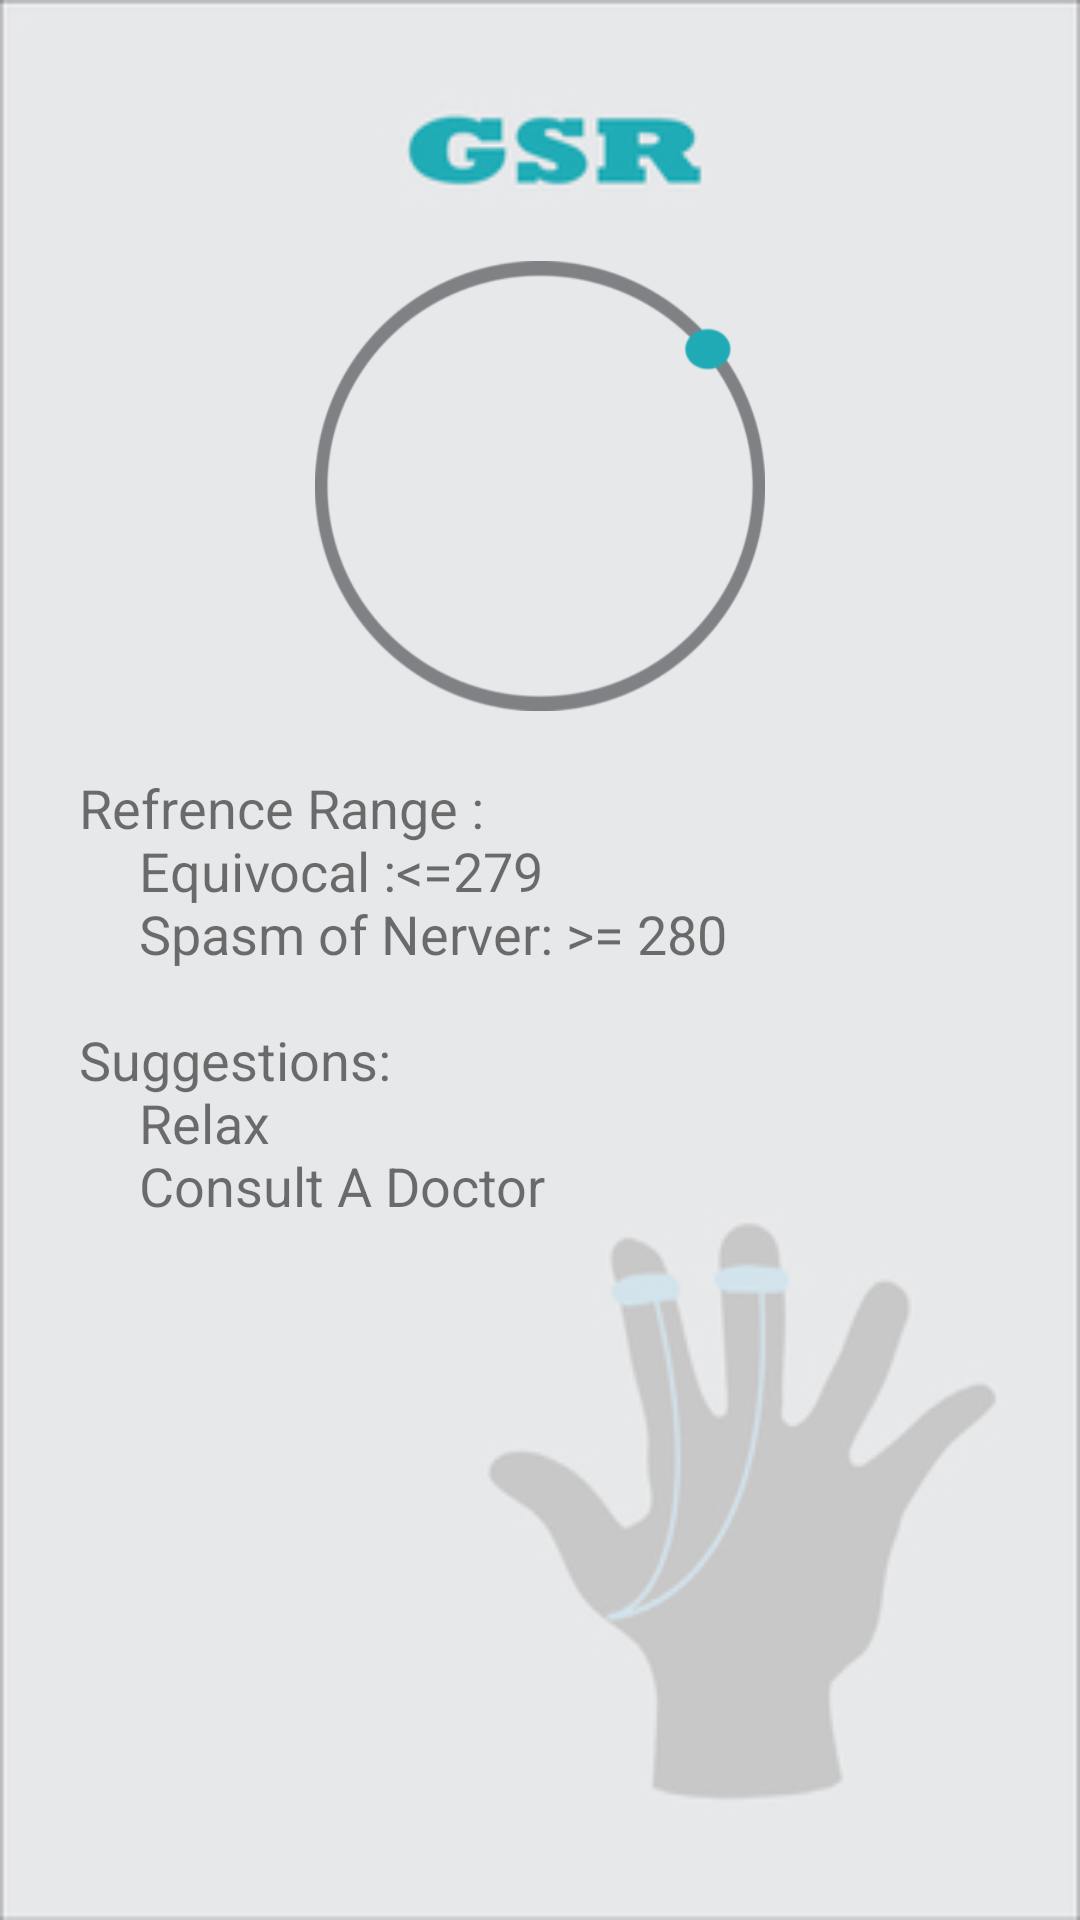

Layout XML and referenced resources for this Android screen:
<!-- AndroidManifest.xml: application theme AppTheme -->
<!-- res/layout/fragment_live_gsr.xml -->
<?xml version="1.0" encoding="utf-8"?>
<FrameLayout xmlns:android="http://schemas.android.com/apk/res/android"
    xmlns:app="http://schemas.android.com/apk/res-auto"
    xmlns:tools="http://schemas.android.com/tools"
    android:layout_width="match_parent"
    android:layout_height="match_parent"
    tools:context=".LiveTempratureFragment">


    <ImageView
        android:id="@+id/imageView3"
        android:layout_width="match_parent"
        android:layout_height="match_parent"
        android:scaleType="fitXY"
        android:src="@drawable/gsr_background" />

    <RelativeLayout
        android:layout_width="match_parent"
        android:layout_height="match_parent">

        <FrameLayout
            android:id="@+id/reading_layout"
            android:layout_width="150dp"
            android:layout_height="150dp"
            android:layout_alignParentTop="true"
            android:layout_centerHorizontal="true"
            android:layout_marginTop="87dp">

            <ImageView
                android:id="@+id/imageView5"
                android:layout_width="match_parent"
                android:layout_height="match_parent"
                android:scaleType="fitXY"
                android:src="@drawable/reading_circle" />

            <RelativeLayout
                android:layout_width="match_parent"
                android:layout_height="match_parent">

                <TextView
                    android:id="@+id/reading"
                    android:layout_width="wrap_content"
                    android:layout_height="wrap_content"
                    android:layout_centerInParent="true"
                    android:text=""
                    android:textColor="?attr/colorPrimaryDark"
                    android:textSize="25sp"
                    android:textStyle="bold" />

            </RelativeLayout>
        </FrameLayout>

        <TextView
            android:id="@+id/textView10"
            android:layout_width="307dp"
            android:layout_height="wrap_content"
            android:layout_marginTop="20dp"
            android:layout_below="@+id/reading_layout"
            android:layout_centerHorizontal="true"
            android:text="@string/gsr_fragment_content"
            android:textSize="18sp" />

    </RelativeLayout>
</FrameLayout>
<!-- resources referenced by this layout -->
<resources>
  <!-- drawable gsr_background: jpg bitmap (drawable, 30471 bytes) -->
  <!-- drawable reading_circle: png bitmap (drawable, 14281 bytes) -->
  <string name="gsr_fragment_content">Refrence Range :\n\t\t\tEquivocal :&lt;=279\n\t\t\tSpasm of Nerver: &gt;= 280\n\nSuggestions:\n\t\t\tRelax\n\t\t\tConsult A Doctor\n\t\t\t</string>
  <style name="AppTheme" parent="Theme.AppCompat.Light.NoActionBar">
          
          <item name="colorPrimary">@color/colorPrimary</item>
          <item name="colorPrimaryDark">@color/colorPrimaryDark</item>
          <item name="colorAccent">@color/colorPrimary</item>
      </style>
  <color name="colorPrimary">#3CACBF</color>
  <color name="colorPrimaryDark">#3393B2</color>
</resources>
